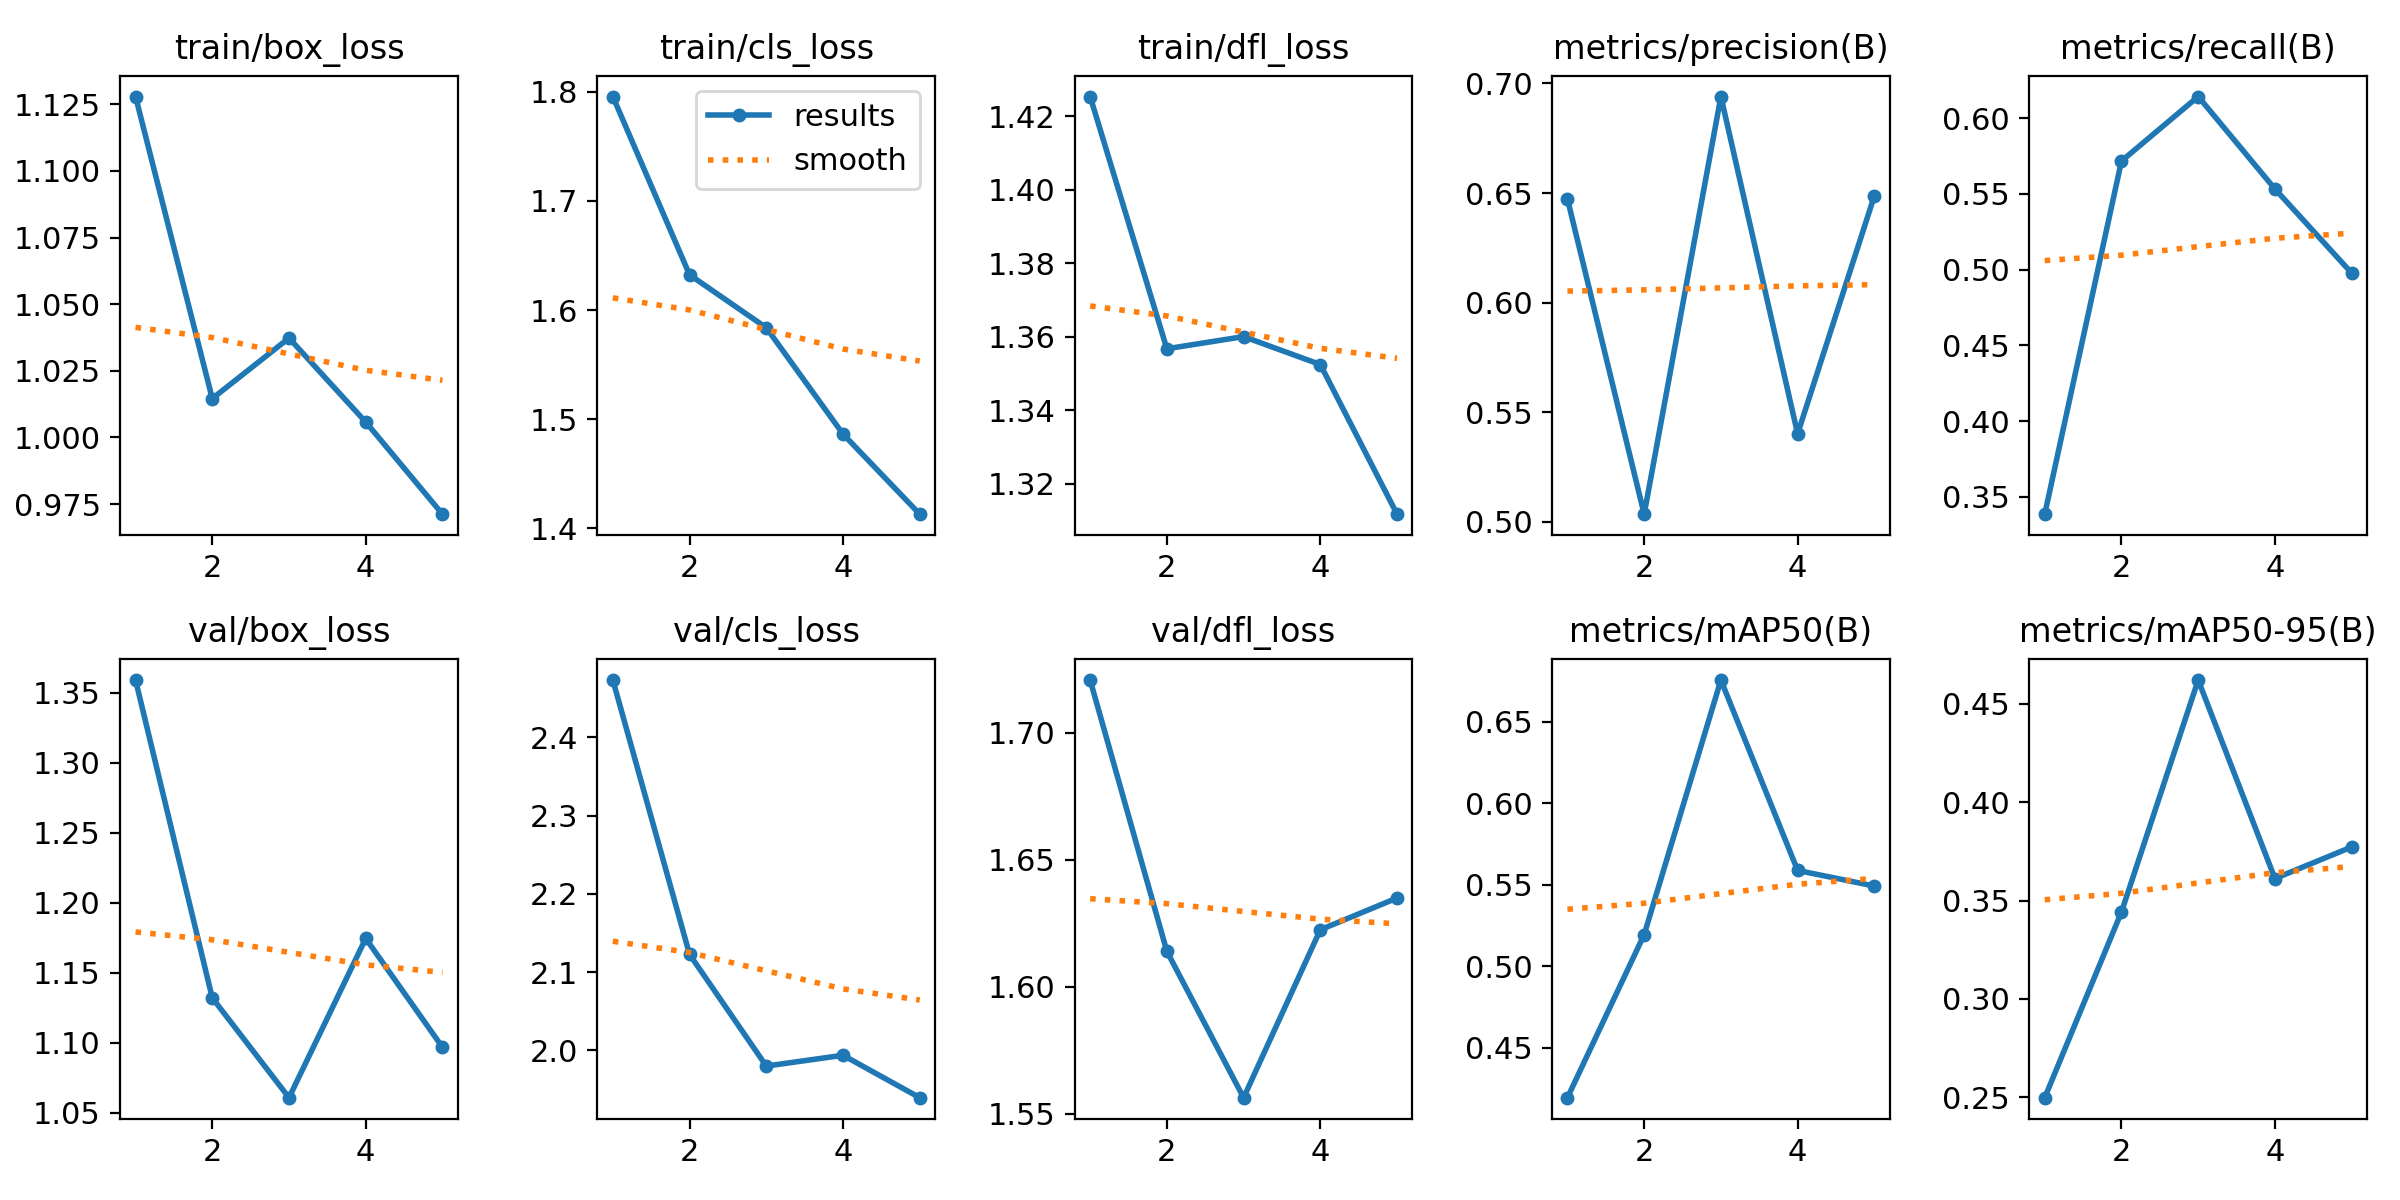

Source data for this figure (header and first rows):
epoch, train/box_loss, train/cls_loss, train/dfl_loss, metrics/precision(B), metrics/recall(B), metrics/mAP50(B), metrics/mAP50-95(B), val/box_loss, val/cls_loss, val/dfl_loss, lr/pg0, lr/pg1, lr/pg2
1, 1.128, 1.796, 1.425, 0.6473, 0.3385, 0.4194, 0.2498, 1.359, 2.473, 1.721, 0.0004144, 0.0004144, 0.0004144
2, 1.015, 1.632, 1.357, 0.5035, 0.5717, 0.5195, 0.3442, 1.132, 2.123, 1.614, 0.0006762, 0.0006762, 0.0006762
3, 1.037, 1.584, 1.36, 0.694, 0.6143, 0.6756, 0.4621, 1.061, 1.98, 1.556, 0.0007682, 0.0007682, 0.0007682
4, 1.006, 1.486, 1.352, 0.5402, 0.5533, 0.5588, 0.3612, 1.175, 1.994, 1.622, 0.0005802, 0.0005802, 0.0005802
5, 0.9712, 1.413, 1.312, 0.6487, 0.4977, 0.5492, 0.3772, 1.097, 1.94, 1.635, 0.0005802, 0.0005802, 0.0005802
